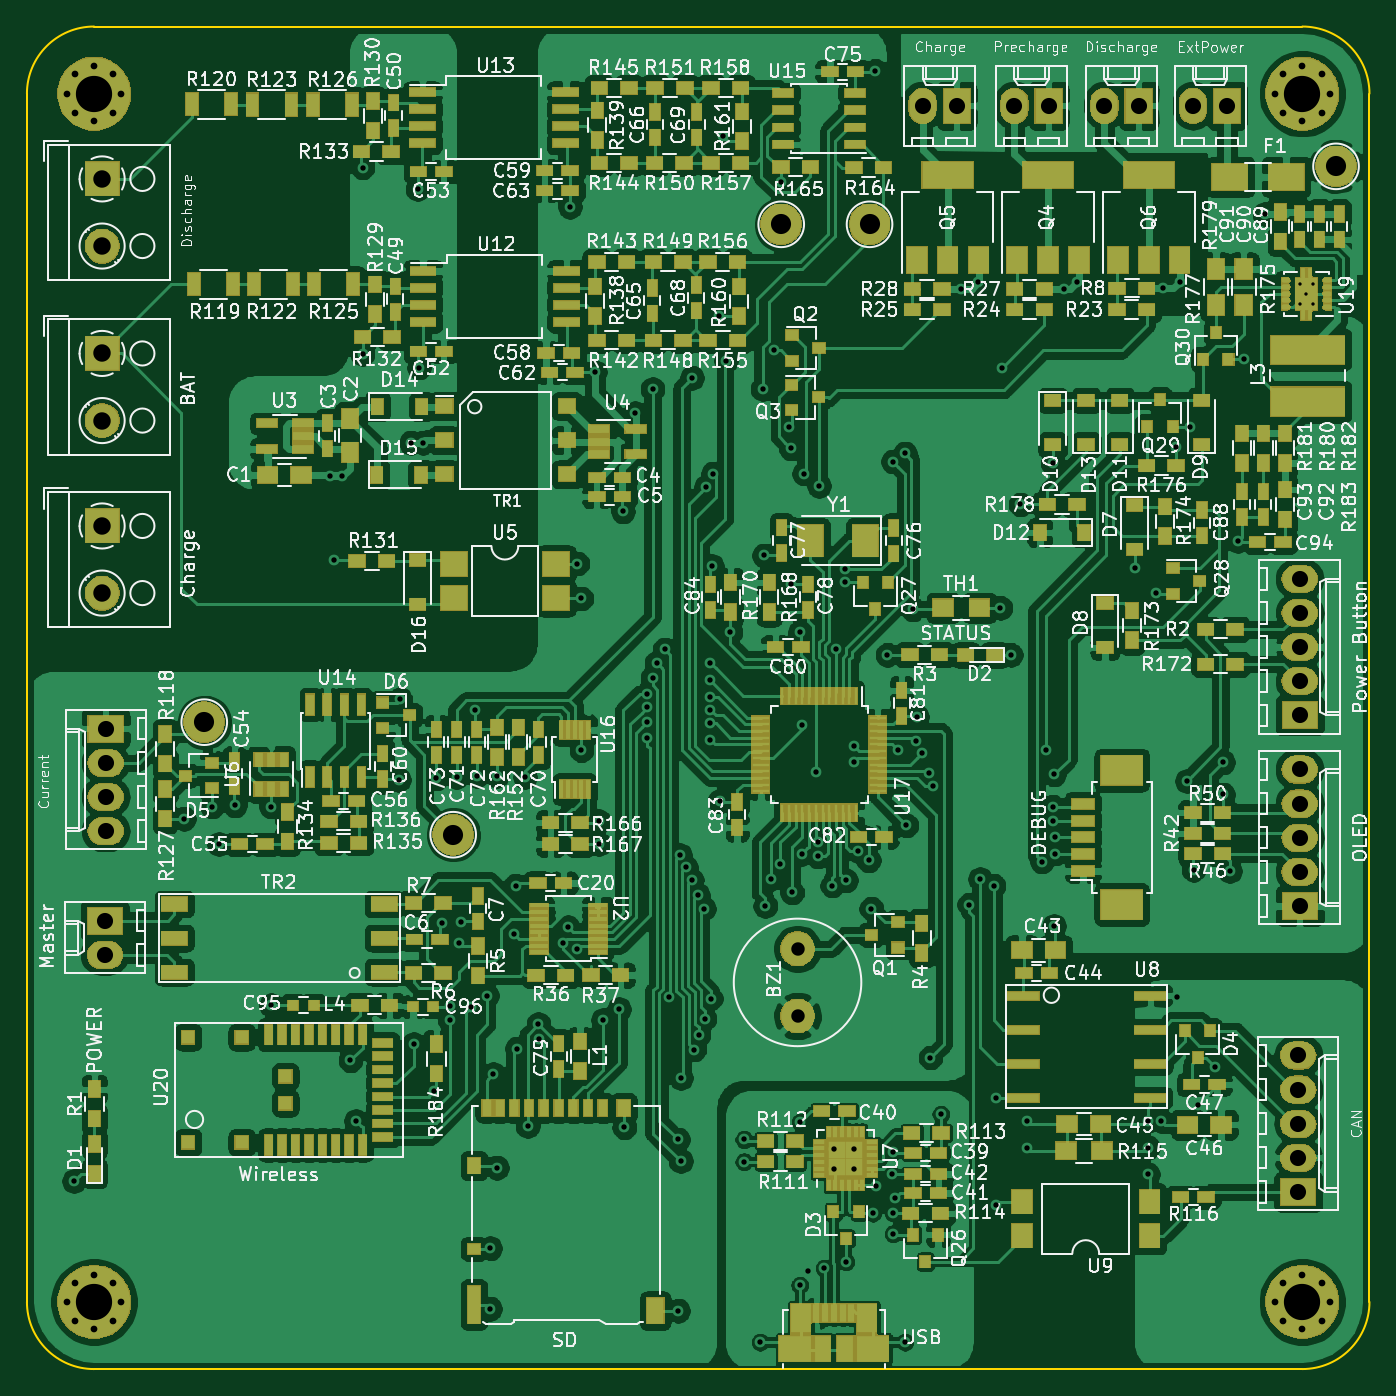
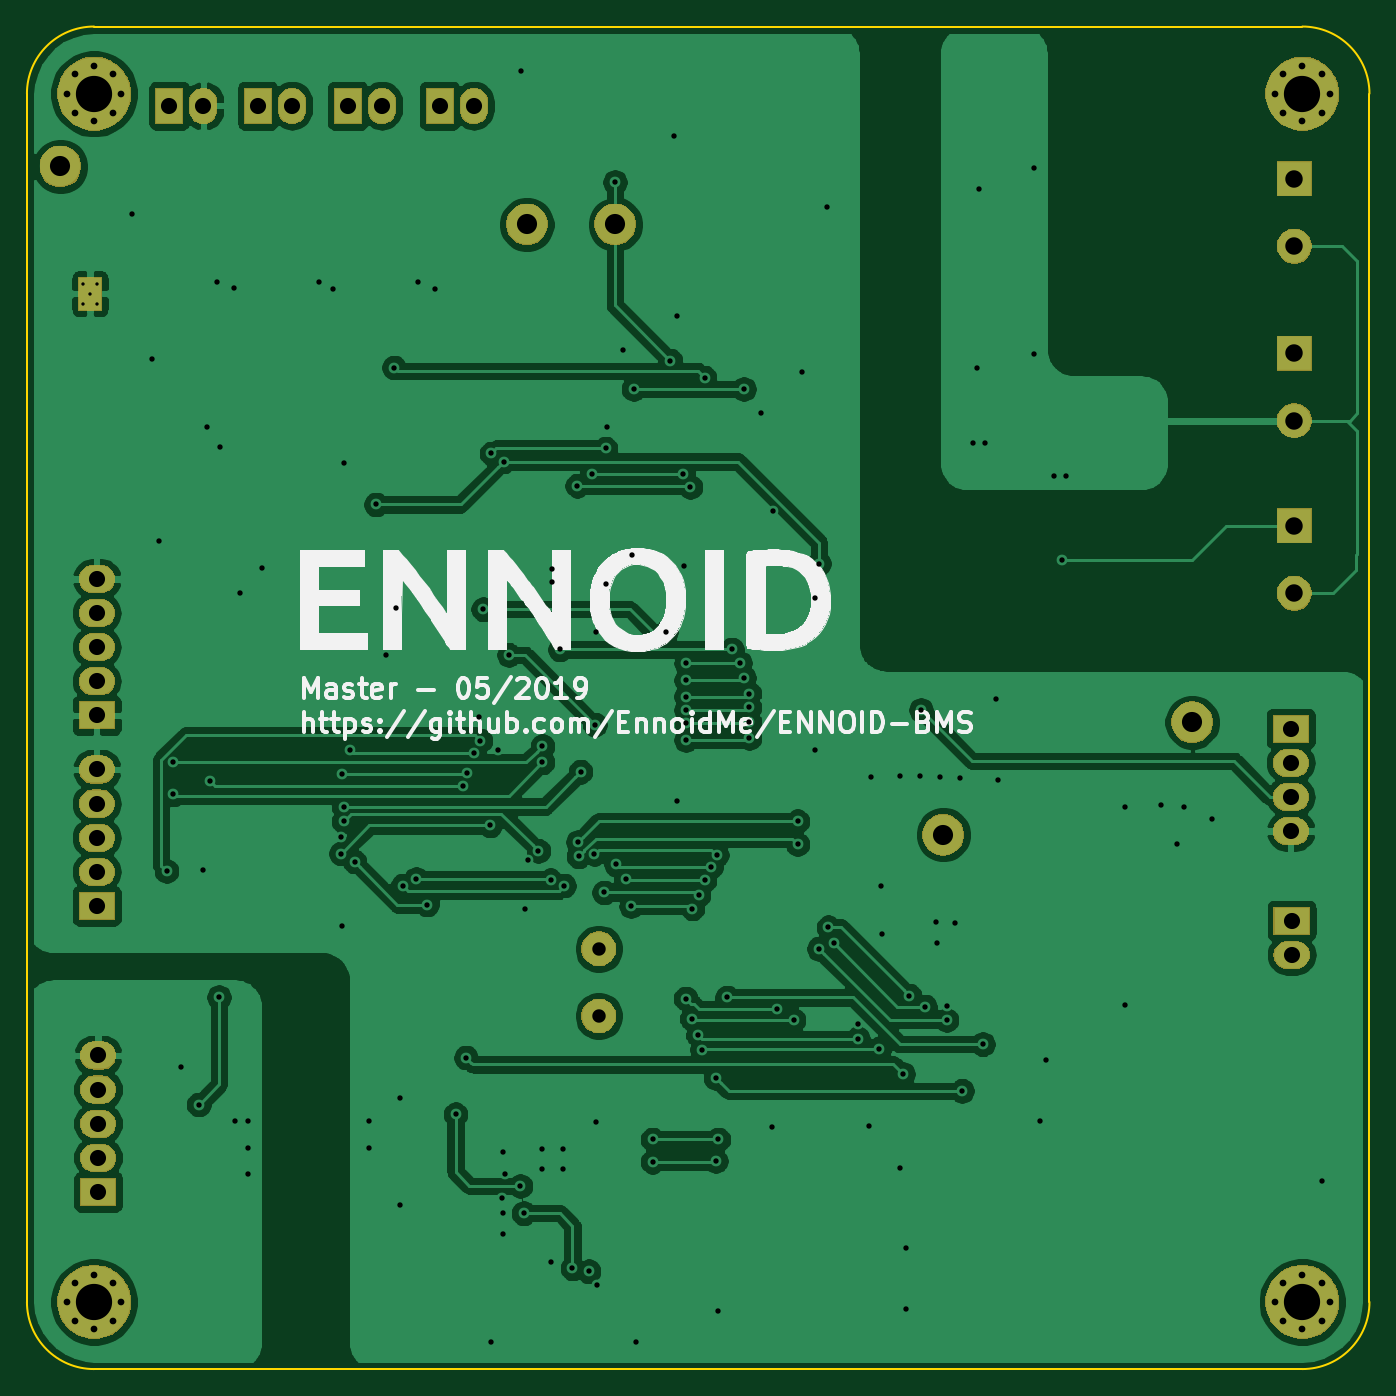
Circuit board: 10 layer files. Board 100.0 x 100.0 mm.
- bottom_copper: BMS-Master-B_Cu.gbr (170199 bytes)
- bottom_mask: BMS-Master-B_Mask.gbr (43364 bytes)
- paste: BMS-Master-B_Paste.gbr (557 bytes)
- bottom_silk: BMS-Master-B_SilkS.gbr (31721 bytes)
- outline: BMS-Master-Edge_Cuts.gbr (959 bytes)
- top_copper: BMS-Master-F_Cu.gbr (548693 bytes)
- top_mask: BMS-Master-F_Mask.gbr (129104 bytes)
- paste: BMS-Master-F_Paste.gbr (19655 bytes)
- top_silk: BMS-Master-F_SilkS.gbr (248804 bytes)
- drill: BMS-Master.drl (4391 bytes)

=== bottom_copper: BMS-Master-B_Cu.gbr (170199 bytes, source omitted) ===
=== bottom_mask: BMS-Master-B_Mask.gbr (43364 bytes, source omitted) ===
=== paste: BMS-Master-B_Paste.gbr ===
G04 #@! TF.GenerationSoftware,KiCad,Pcbnew,6.0.0-rc1-unknown-5edf350~66~ubuntu18.10.1*
G04 #@! TF.CreationDate,2019-02-07T09:52:22-05:00
G04 #@! TF.ProjectId,BMS-Master,424d532d-4d61-4737-9465-722e6b696361,V0.2*
G04 #@! TF.SameCoordinates,Original*
G04 #@! TF.FileFunction,Paste,Bot*
G04 #@! TF.FilePolarity,Positive*
%FSLAX46Y46*%
G04 Gerber Fmt 4.6, Leading zero omitted, Abs format (unit mm)*
G04 Created by KiCad (PCBNEW 6.0.0-rc1-unknown-5edf350~66~ubuntu18.10.1) date 2019-02-07 09:52:22*
%MOMM*%
%LPD*%
G04 APERTURE LIST*
G04 APERTURE END LIST*
M02*

=== bottom_silk: BMS-Master-B_SilkS.gbr (31721 bytes, source omitted) ===
=== outline: BMS-Master-Edge_Cuts.gbr ===
G04 #@! TF.GenerationSoftware,KiCad,Pcbnew,5.1.0-unknown-c054944~86~ubuntu19.04.1*
G04 #@! TF.CreationDate,2019-05-13T10:23:20-04:00*
G04 #@! TF.ProjectId,BMS-Master,424d532d-4d61-4737-9465-722e6b696361,V0.2*
G04 #@! TF.SameCoordinates,Original*
G04 #@! TF.FileFunction,Profile,NP*
%FSLAX46Y46*%
G04 Gerber Fmt 4.6, Leading zero omitted, Abs format (unit mm)*
G04 Created by KiCad (PCBNEW 5.1.0-unknown-c054944~86~ubuntu19.04.1) date 2019-05-13 10:23:20*
%MOMM*%
%LPD*%
G04 APERTURE LIST*
%ADD10C,0.120000*%
G04 APERTURE END LIST*
D10*
X95000000Y0D02*
G75*
G02X100000000Y-5000000I0J-5000000D01*
G01*
X100000000Y-95000000D02*
G75*
G02X95000000Y-100000000I-5000000J0D01*
G01*
X0Y-5000000D02*
X0Y-95000000D01*
X5000000Y-100000000D02*
G75*
G02X0Y-95000000I0J5000000D01*
G01*
X0Y-5000000D02*
G75*
G02X5000000Y0I5000000J0D01*
G01*
X100000000Y-5000000D02*
X100000000Y-95000000D01*
X5000000Y-100000000D02*
X95000000Y-100000000D01*
X5000000Y0D02*
X95000000Y0D01*
M02*

=== top_copper: BMS-Master-F_Cu.gbr (548693 bytes, source omitted) ===
=== top_mask: BMS-Master-F_Mask.gbr (129104 bytes, source omitted) ===
=== paste: BMS-Master-F_Paste.gbr (19655 bytes, source omitted) ===
=== top_silk: BMS-Master-F_SilkS.gbr (248804 bytes, source omitted) ===
=== drill: BMS-Master.drl ===
M48
; DRILL file {KiCad 5.1.0-unknown-c054944~86~ubuntu19.04.1} date Mon 13 May 2019 10:23:22 AM EDT
; FORMAT={3:3/ absolute / metric / suppress leading zeros}
; #@! TF.CreationDate,2019-05-13T10:23:22-04:00
; #@! TF.GenerationSoftware,Kicad,Pcbnew,5.1.0-unknown-c054944~86~ubuntu19.04.1
FMAT,2
METRIC,TZ
T1C0.250
T2C0.400
T3C0.500
T4C1.001
T5C1.200
T6C1.300
T7C1.500
T8C2.700
%
G90
G05
T1
X94802Y-19150
X94802Y-20650
X95302Y-19900
X95802Y-19150
X95802Y-20650
T2
X3500Y-86000
X11700Y-59000
X13800Y-58100
X14300Y-60900
X15500Y-58000
X18200Y-58100
X18200Y-72900
X22600Y-33500
X22900Y-39700
X23500Y-33500
X24100Y-77000
X24513Y-81513
X25000Y-10500
X25000Y-24400
X27700Y-56100
X27800Y-50100
X28600Y-31000
X28800Y-75800
X29100Y-12100
X29200Y-25400
X29500Y-31000
X30350Y-79275
X30500Y-56000
X30900Y-66800
X31487Y-72987
X31500Y-74000
X32000Y-55900
X32200Y-68300
X32300Y-66700
X33100Y-73000
X33400Y-50900
X33500Y-55800
X34275Y-72177
X34500Y-91000
X34500Y-95500
X34740Y-78025
X35000Y-55800
X35000Y-85000
X36300Y-67600
X36400Y-64000
X36502Y-76125
X37100Y-55900
X37300Y-81900
X38100Y-74300
X38113Y-75400
X39900Y-68300
X40300Y-67100
X40442Y-13419
X41000Y-40000
X41000Y-68690
X41300Y-42600
X41300Y-53900
X42292Y-25723
X42600Y-59200
X42600Y-60900
X42900Y-74000
X44100Y-73200
X44400Y-36100
X44500Y-82000
X45300Y-28800
X46200Y-49700
X46200Y-50700
X46200Y-51800
X46200Y-53000
X46600Y-27000
X46600Y-48500
X46900Y-47400
X47500Y-46400
X47841Y-72322
X48500Y-82900
X48500Y-95650
X48625Y-61700
X48700Y-78300
X48700Y-84500
X49075Y-62636
X49525Y-63607
X49530Y-26162
X49700Y-76200
X49975Y-64700
X50025Y-75101
X50425Y-65700
X50475Y-73900
X50583Y-34300
X50874Y-51903
X50900Y-49903
X50900Y-47400
X50900Y-48700
X50903Y-50903
X50909Y-53134
X50925Y-72400
X51025Y-40203
X51100Y-33300
X51562Y-21590
X51600Y-57700
X51816Y-8128
X52070Y-24892
X52400Y-45100
X53400Y-82900
X53400Y-84550
X54600Y-98000
X54800Y-27000
X54900Y-39400
X55000Y-65500
X55400Y-63500
X55626Y-24130
X56125Y-62400
X56200Y-11600
X56788Y-29850
X56900Y-31425
X56900Y-41500
X57000Y-64500
X57555Y-93755
X57600Y-45100
X57600Y-81600
X57700Y-52000
X57725Y-61615
X57900Y-33300
X58166Y-92710
X58763Y-55500
X58900Y-61800
X58950Y-60741
X59000Y-34200
X59366Y-92496
X59991Y-63987
X60100Y-83600
X60100Y-85100
X60300Y-46400
X60900Y-40400
X60900Y-41400
X61000Y-63600
X61000Y-92000
X61600Y-53600
X61600Y-54800
X61600Y-83600
X61600Y-85100
X61900Y-61400
X62700Y-62100
X62900Y-65700
X62992Y-88392
X63200Y-3300
X63246Y-86360
X64100Y-46800
X64400Y-85500
X64500Y-32400
X64516Y-83820
X64516Y-88392
X64516Y-89916
X64650Y-87250
X64900Y-53900
X65400Y-31800
X65400Y-98000
X65500Y-59500
X66000Y-43400
X66228Y-53193
X66300Y-51400
X66687Y-54082
X67190Y-55625
X67300Y-76800
X67504Y-56575
X68072Y-81026
X69596Y-19558
X70200Y-65400
X70866Y-19050
X71000Y-63500
X72000Y-64000
X72200Y-79800
X72200Y-87800
X72500Y-43300
X72644Y-25400
X73275Y-46800
X74000Y-35600
X74500Y-81500
X74500Y-83500
X75600Y-62200
X75925Y-53900
X76400Y-32500
X76400Y-58100
X76400Y-59200
X76500Y-55700
X76500Y-67000
X76600Y-60400
X76600Y-61600
X77216Y-19558
X78232Y-19050
X82500Y-40300
X83500Y-81500
X83500Y-83500
X83500Y-85500
X84100Y-42200
X84500Y-81500
X84600Y-19500
X85600Y-31300
X85700Y-72300
X85852Y-19050
X86400Y-56200
X86600Y-29800
X86900Y-62800
X87200Y-80300
X88500Y-77500
X89100Y-54800
X89100Y-57200
X89600Y-62900
X90200Y-38300
X90650Y-24800
X92202Y-13970
T3
X92975Y-95000
X93568Y-93568
X93568Y-96432
X95000Y-92975
X95000Y-97025
X96432Y-93568
X96432Y-96432
X97025Y-95000
X92975Y-5000
X93568Y-3568
X93568Y-6432
X95000Y-2975
X95000Y-7025
X96432Y-3568
X96432Y-6432
X97025Y-5000
X2975Y-95000
X3568Y-93568
X3568Y-96432
X5000Y-92975
X5000Y-97025
X6432Y-93568
X6432Y-96432
X7025Y-95000
X2975Y-5000
X3568Y-3568
X3568Y-6432
X5000Y-2975
X5000Y-7025
X6432Y-3568
X6432Y-6432
X7025Y-5000
T4
X57400Y-68700
X57400Y-73700
T5
X80260Y-5900
X82800Y-5900
X5800Y-66600
X5800Y-69140
X5862Y-52300
X5862Y-54840
X5862Y-57380
X5862Y-59920
X94700Y-76640
X94700Y-79180
X94700Y-81720
X94700Y-84260
X94700Y-86800
X66710Y-5900
X69250Y-5900
X86860Y-5900
X89400Y-5900
X94800Y-41140
X94800Y-43680
X94800Y-46220
X94800Y-48760
X94800Y-51300
X94800Y-55340
X94800Y-57880
X94800Y-60420
X94800Y-62960
X94800Y-65500
X73560Y-5900
X76100Y-5900
T6
X5600Y-11350
X5600Y-16350
X5600Y-24350
X5600Y-29350
X5600Y-37200
X5600Y-42200
T7
X56185Y-14732
X62763Y-14732
X97511Y-10414
X31750Y-60198
X13208Y-51816
T8
X95000Y-95000
X95000Y-5000
X5000Y-95000
X5000Y-5000
T0
M30
